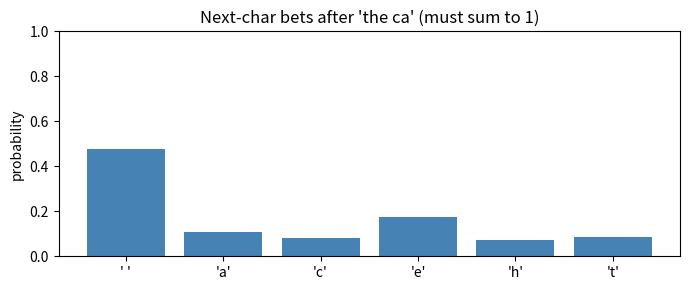
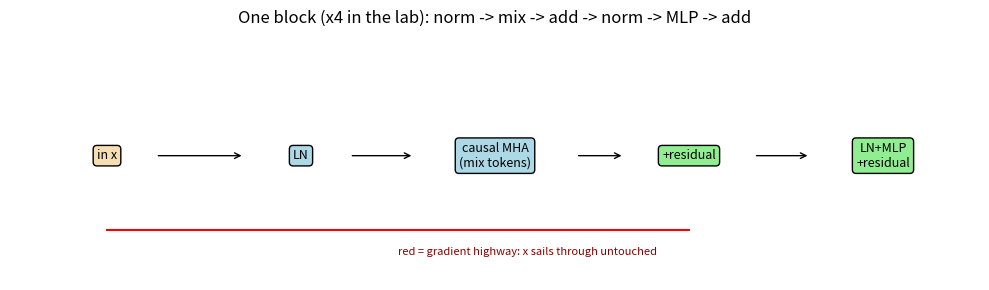
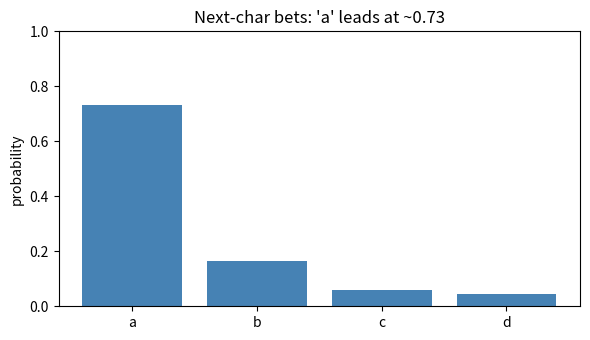
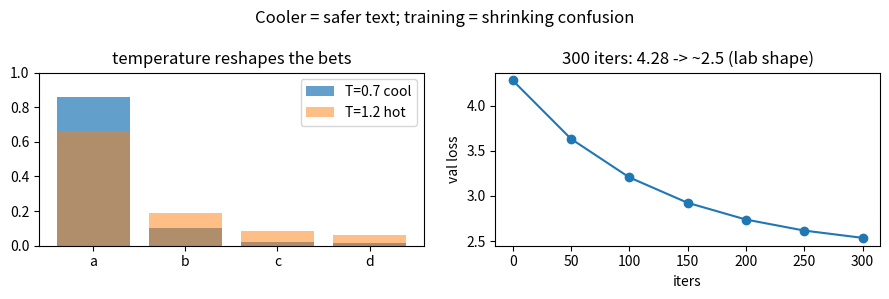

Reproduce these figures in Python, in order.
import numpy as np  # bring in numpy for ids, softmax, and sampling
import matplotlib.pyplot as plt  # bring in pyplot for the distribution bars
import random  # bring in random for stdlib seed parity
np.random.seed(11)  # fix numpy seed so sampling is identical every run
random.seed(11)  # fix stdlib seed for full reproducibility
text = 'the cat'  # tiny toy string to tokenize by hand
vocab = sorted(set(text))  # build the toy vocab: unique chars, sorted
stoi = {ch: i for i, ch in enumerate(vocab)}  # char -> id lookup table
itos = {i: ch for ch, i in stoi.items()}  # id -> char reverse table
ids = [stoi[ch] for ch in text]  # tokenize: map each char to its id
print('vocab:', vocab)  # the 6-character menu: space, a, c, e, h, t
print('text -> ids:', ids)  # token ids for 'the cat'
logits = np.array([2.0, 0.5, 0.2, 1.0, 0.1, 0.3])  # toy LM-head scores, one per vocab char
e = np.exp(logits - logits.max())  # stable exponentiate for softmax
probs = e / e.sum()  # next-char probability distribution: sums to 1
print('uniform baseline loss ln(V) =', round(float(np.log(len(vocab))), 4))  # guessing loss with 6 chars
print('top next-char prob:', round(float(probs.max()), 3))  # best guess share of the distribution
fig, ax = plt.subplots(figsize=(7, 3))  # make one bar panel
ax.bar([repr(itos[i]) for i in range(len(vocab))], probs, color='steelblue')  # one bar per char
ax.set_ylim(0, 1)  # fix the probability range
ax.set_title("Next-char bets after 'the ca' (must sum to 1)")  # panel title
ax.set_ylabel('probability')  # label the y axis
fig.tight_layout()  # tidy spacing around the panel
plt.show()  # render the figure


import numpy as np  # reuse numpy for the id arrays
np.random.seed(11)  # fix the seed for reproducibility
text = 'the cat'  # same toy string as the anchor
vocab = sorted(set(text))  # 6-char menu: [' ', 'a', 'c', 'e', 'h', 't']
stoi = {ch: i for i, ch in enumerate(vocab)}  # char -> id map
itos = {i: ch for ch, i in stoi.items()}  # id -> char map
ids = [stoi[ch] for ch in text]  # tokenize the string
x = np.array(ids[:-1])  # model input: all ids except the last
y = np.array(ids[1:])  # target: input shifted one step ahead
print('text -> ids:', ids)  # expect [5, 4, 3, 0, 2, 1, 5]: both t's are 5
print('input  x:', list(x))  # expect [5, 4, 3, 0, 2, 1]: 'the ca'
print('target y:', list(y))  # expect [4, 3, 0, 2, 1, 5]: 'he cat'
back = ''.join(itos[i] for i in ids)  # decode back to text
print('round-trip:', repr(back), '== original:', back == text)  # must be True: nothing lost


import numpy as np  # reuse numpy for the embedding tables
import matplotlib.pyplot as plt  # reuse pyplot for the lookup diagram
np.random.seed(11)  # fix the seed so the tables are identical every run
V, d, T = 6, 4, 8  # toy sizes: 6 chars, width 4, window 8 (lab: 65, 96, 48)
tok = np.round(np.random.normal(size=(V, d)), 2)  # token table: one fingerprint row per id
pos = np.round(np.random.normal(size=(T, d)), 2)  # position table: one fingerprint row per slot
e = tok[5] + pos[2]  # id 5 ('t') at slot 2: meaning + order
print('tok table', tok.shape, '+ pos table', pos.shape, '-> vector', e.shape)  # (6,4) + (8,4) -> (4,)
print('tok[5]      :', tok[5])  # the meaning fingerprint
print('pos[2]      :', pos[2])  # the order fingerprint
print('input vector:', np.round(e, 2))  # the fused vector the blocks read
fig, ax = plt.subplots(figsize=(8, 3))  # make one panel for the lookup diagram
ax.axis('off')  # hide axes: diagram, not data
ax.set_xlim(0, 10)  # fix placement range
ax.set_ylim(0, 3)  # fix placement range
ax.text(1.5, 1.5, 'tok table\n6 x 4\n(meaning)', ha='center', va='center', fontsize=9, bbox=dict(boxstyle='round', facecolor='lightblue'))  # meaning box
ax.text(4.2, 1.5, 'pos table\n8 x 4\n(order)', ha='center', va='center', fontsize=9, bbox=dict(boxstyle='round', facecolor='lightgreen'))  # order box
ax.text(7.5, 1.5, 'e = tok[id]\n+ pos[t]\n(width 4)', ha='center', va='center', fontsize=9, bbox=dict(boxstyle='round', facecolor='wheat'))  # fusion box
ax.annotate('', xy=(6.3, 1.5), xytext=(5.4, 1.5), arrowprops=dict(arrowstyle='->'))  # tables into fusion
ax.annotate('', xy=(2.9, 1.5), xytext=(2.4, 1.5), arrowprops=dict(arrowstyle='->'))  # meaning into fusion path
ax.set_title('Embeddings: meaning + order, added before any mixing')  # diagram title
plt.tight_layout()  # snug the layout
plt.show()  # render the figure


import numpy as np  # reuse numpy for the residual arithmetic
import matplotlib.pyplot as plt  # reuse pyplot for the block diagram
np.random.seed(11)  # fix the seed for reproducibility
x = np.array([1.0, 2.0])  # toy hidden state entering a sublayer
sub = np.array([0.5, -1.0])  # toy sublayer output (attention or MLP branch)
out = x + sub  # THE residual: add the branch back to the highway
print('x       :', x)  # the untouched highway signal
print('sublayer:', sub)  # the branch's contribution (can be anything, even zeros early on)
print('x + sub :', out)  # expect [1.5, 1.0]: highway preserved, branch added
fig, ax = plt.subplots(figsize=(10, 3))  # make one wide panel for the block
ax.axis('off')  # hide axes: diagram, not data
ax.set_xlim(0, 12)  # fix placement range
ax.set_ylim(0, 3)  # fix placement range
ax.text(1.2, 1.5, 'in x', ha='center', va='center', fontsize=9, bbox=dict(boxstyle='round', facecolor='wheat'))  # entry box
ax.text(3.6, 1.5, 'LN', ha='center', va='center', fontsize=9, bbox=dict(boxstyle='round', facecolor='lightblue'))  # norm box
ax.text(6.0, 1.5, 'causal MHA\n(mix tokens)', ha='center', va='center', fontsize=9, bbox=dict(boxstyle='round', facecolor='lightblue'))  # mixer box
ax.text(8.4, 1.5, '+residual', ha='center', va='center', fontsize=9, bbox=dict(boxstyle='round', facecolor='lightgreen'))  # highway box
ax.text(10.8, 1.5, 'LN+MLP\n+residual', ha='center', va='center', fontsize=9, bbox=dict(boxstyle='round', facecolor='lightgreen'))  # second half box
for xa, xb in [(1.8, 2.9), (4.2, 5.0), (7.0, 7.6), (9.2, 9.9)]:  # gaps between boxes
    ax.annotate('', xy=(xb, 1.5), xytext=(xa, 1.5), arrowprops=dict(arrowstyle='->'))  # forward arrow
ax.plot([1.2, 8.4], [0.6, 0.6], color='red', linewidth=1.5)  # red highway line under the first half
ax.text(4.8, 0.3, 'red = gradient highway: x sails through untouched', fontsize=8, color='darkred')  # highway note
ax.set_title('One block (x4 in the lab): norm -> mix -> add -> norm -> MLP -> add')  # diagram title
plt.tight_layout()  # snug the layout
plt.show()  # render the figure


import numpy as np  # reuse numpy for softmax, loss, and perplexity
import matplotlib.pyplot as plt  # reuse pyplot for the next-char bars
import math  # reuse math for log/exp in the grading
np.random.seed(11)  # fix the seed for reproducibility
logits = np.array([3.0, 1.5, 0.5, 0.2])  # toy LM-head scores for chars a/b/c/d
labels = ['a', 'b', 'c', 'd']  # char labels for the bars
e = np.exp(logits - logits.max())  # stable exponentiate
p = e / e.sum()  # next-char distribution: sums to 1
true = 0  # suppose the true next char is 'a'
ce = -math.log(p[true])  # cross-entropy: -log(probability of truth)
ppl = math.exp(ce)  # perplexity: effective confused-between options
print('probs:', np.round(p, 3))  # the model's bets: 'a' leads
print('loss -log(p_true):', round(ce, 3))  # expect ~0.31: confident-and-right is cheap
print('perplexity:', round(ppl, 2), '(uniform would be 4.0)')  # expect ~1.37 vs blind 4.0
print('uniform baseline ln(4):', round(math.log(4), 3))  # expect 1.386: the score to beat
fig, ax = plt.subplots(figsize=(6, 3.5))  # make one panel for the bets
ax.bar(labels, p, color='steelblue')  # one bar per candidate char
ax.set_ylim(0, 1)  # fix the probability range
ax.set_title("Next-char bets: 'a' leads at ~0.73")  # title carries the bet
ax.set_ylabel('probability')  # label the y axis
plt.tight_layout()  # snug the layout
plt.show()  # render the figure


import numpy as np  # reuse numpy for softmax, sampling, and the curve
import matplotlib.pyplot as plt  # reuse pyplot for the temperature + loss panels
np.random.seed(11)  # fix the seed so samples and curve are identical every run
logits = np.array([3.0, 1.5, 0.5, 0.2])  # same toy scores as §7
labels = ['a', 'b', 'c', 'd']  # char labels
def sample_temp(logits, T):  # temperature-scaled distribution
    s = logits / T  # divide by T: hot flattens, cool sharpens
    e = np.exp(s - s.max())  # stable exponentiate of scaled scores
    p = e / e.sum()  # normalize to probabilities
    return p  # return the sampling distribution
p_cool = sample_temp(logits, 0.7)  # cool distribution: confident, verse-like
p_hot = sample_temp(logits, 1.2)  # hot distribution: wilder, surprising
print('T=0.7 probs:', np.round(p_cool, 3))  # peaked: winner takes most
print('T=1.2 probs:', np.round(p_hot, 3))  # flatter: underdogs gain share
print('greedy (T->0) always picks:', labels[int(np.argmax(logits))])  # argmax: 'a', no dice involved
iters = np.arange(0, 301, 50)  # x axis: training iterations 0..300
loss = 4.28 - 1.9 * (1 - np.exp(-iters / 120.0))  # sketch of decay 4.28 -> ~2.4 (lab shape)
print('sketch init loss:', round(float(loss[0]), 2), '(uniform ln61 = 4.11: starts near guessing)')  # start
print('sketch final loss:', round(float(loss[-1]), 2))  # end of the sketch curve
fig, ax = plt.subplots(1, 2, figsize=(9, 3))  # two panels: temperature + training sketch
ax[0].bar(labels, p_cool, alpha=0.7, label='T=0.7 cool')  # cool bars
ax[0].bar(labels, p_hot, alpha=0.5, label='T=1.2 hot')  # hot bars overlaid
ax[0].set_ylim(0, 1)  # fix the probability range
ax[0].set_title('temperature reshapes the bets')  # title the left panel
ax[0].legend()  # show which bars are cool vs hot
ax[1].plot(iters, loss, marker='o')  # sketch training curve
ax[1].set_xlabel('iters')  # label the x axis
ax[1].set_ylabel('val loss')  # label the y axis
ax[1].set_title('300 iters: 4.28 -> ~2.5 (lab shape)')  # title the right panel
fig.suptitle('Cooler = safer text; training = shrinking confusion')  # overall takeaway
fig.tight_layout()  # tidy spacing between panels
plt.show()  # render the figure


import numpy as np  # import numpy for the seed habit (diagram uses no randomness)
import matplotlib.pyplot as plt  # only pyplot draws: this cell is a pure diagram
np.random.seed(11)  # fix the seed for reproducibility
fig, ax = plt.subplots(figsize=(10, 3.5))  # wide figure for the left-to-right pipeline
ax.axis('off')  # hide axes: diagram, not data
ax.set_xlim(0, 14)  # fix placement range
ax.set_ylim(0, 4)  # fix placement range
stages = [('text', 0.8), ('ids §4\ntokenize', 3), ('vectors §5\nemb+pos', 5.4), ('blocks §6\nx4 mix', 7.8), ('logits §7\n-> sample §8', 10.6)]  # pipeline stations
colors = ['wheat', 'lightblue', 'lightgreen', 'plum', 'steelblue']  # color per station type
for (name, xc), c in zip(stages, colors):  # draw each pipeline station
    ax.text(xc, 2.2, name, ha='center', va='center', fontsize=8,  # centered station label
            bbox=dict(boxstyle='round', facecolor=c))  # rounded colored box around it
ax.text(5.8, 3.5, 'GENERATE: text -> ids -> vectors -> mix -> bets -> pick -> loop back', ha='center', fontsize=9, fontweight='bold')  # banner line
for xa, xb in [(1.4, 2.2), (3.9, 4.5), (6.3, 6.9), (8.7, 9.6)]:  # arrow gaps between stations
    ax.annotate('', xy=(xb, 2.2), xytext=(xa, 2.2), arrowprops=dict(arrowstyle='->'))  # forward arrow left -> right
ax.annotate('', xy=(3.0, 1.1), xytext=(10.6, 1.1), arrowprops=dict(arrowstyle='->', color='red', lw=2))  # red loop-back arrow
ax.text(6.8, 0.6, 'sample loop: append the pick, predict again (§8)', ha='center', fontsize=9, color='darkred')  # loop note
ax.set_title('System map: one generated char through every vocabulary term')  # diagram title
plt.tight_layout()  # snug the layout
plt.show()  # render the map


import numpy as np  # reuse numpy for the one-distribution trace
np.random.seed(11)  # fix the seed (arrays below are hardcoded; habit kept)
logits = np.array([3.0, 1.5, 0.5, 0.2])  # one LM-head output for a/b/c/d (§7)
labels = ['a', 'b', 'c', 'd']  # candidate chars
e = np.exp(logits - logits.max())  # stable exponentiate
p = e / e.sum()  # sampling distribution (§7)
greedy = labels[int(np.argmax(p))]  # T->0 pick: the argmax (§8)
pick = labels[int(np.argmax(np.random.multinomial(1, p)))]  # one T=1.0 dice roll
print('distribution:', np.round(p, 3))  # the bets (§7)
print('greedy pick:', repr(greedy))  # expect 'a': no dice involved
print('sampled pick (T=1.0, seeded):', repr(pick))  # one honest dice roll
print('loop: append the pick to the ids and predict again (§9)')  # the autoregressive step
